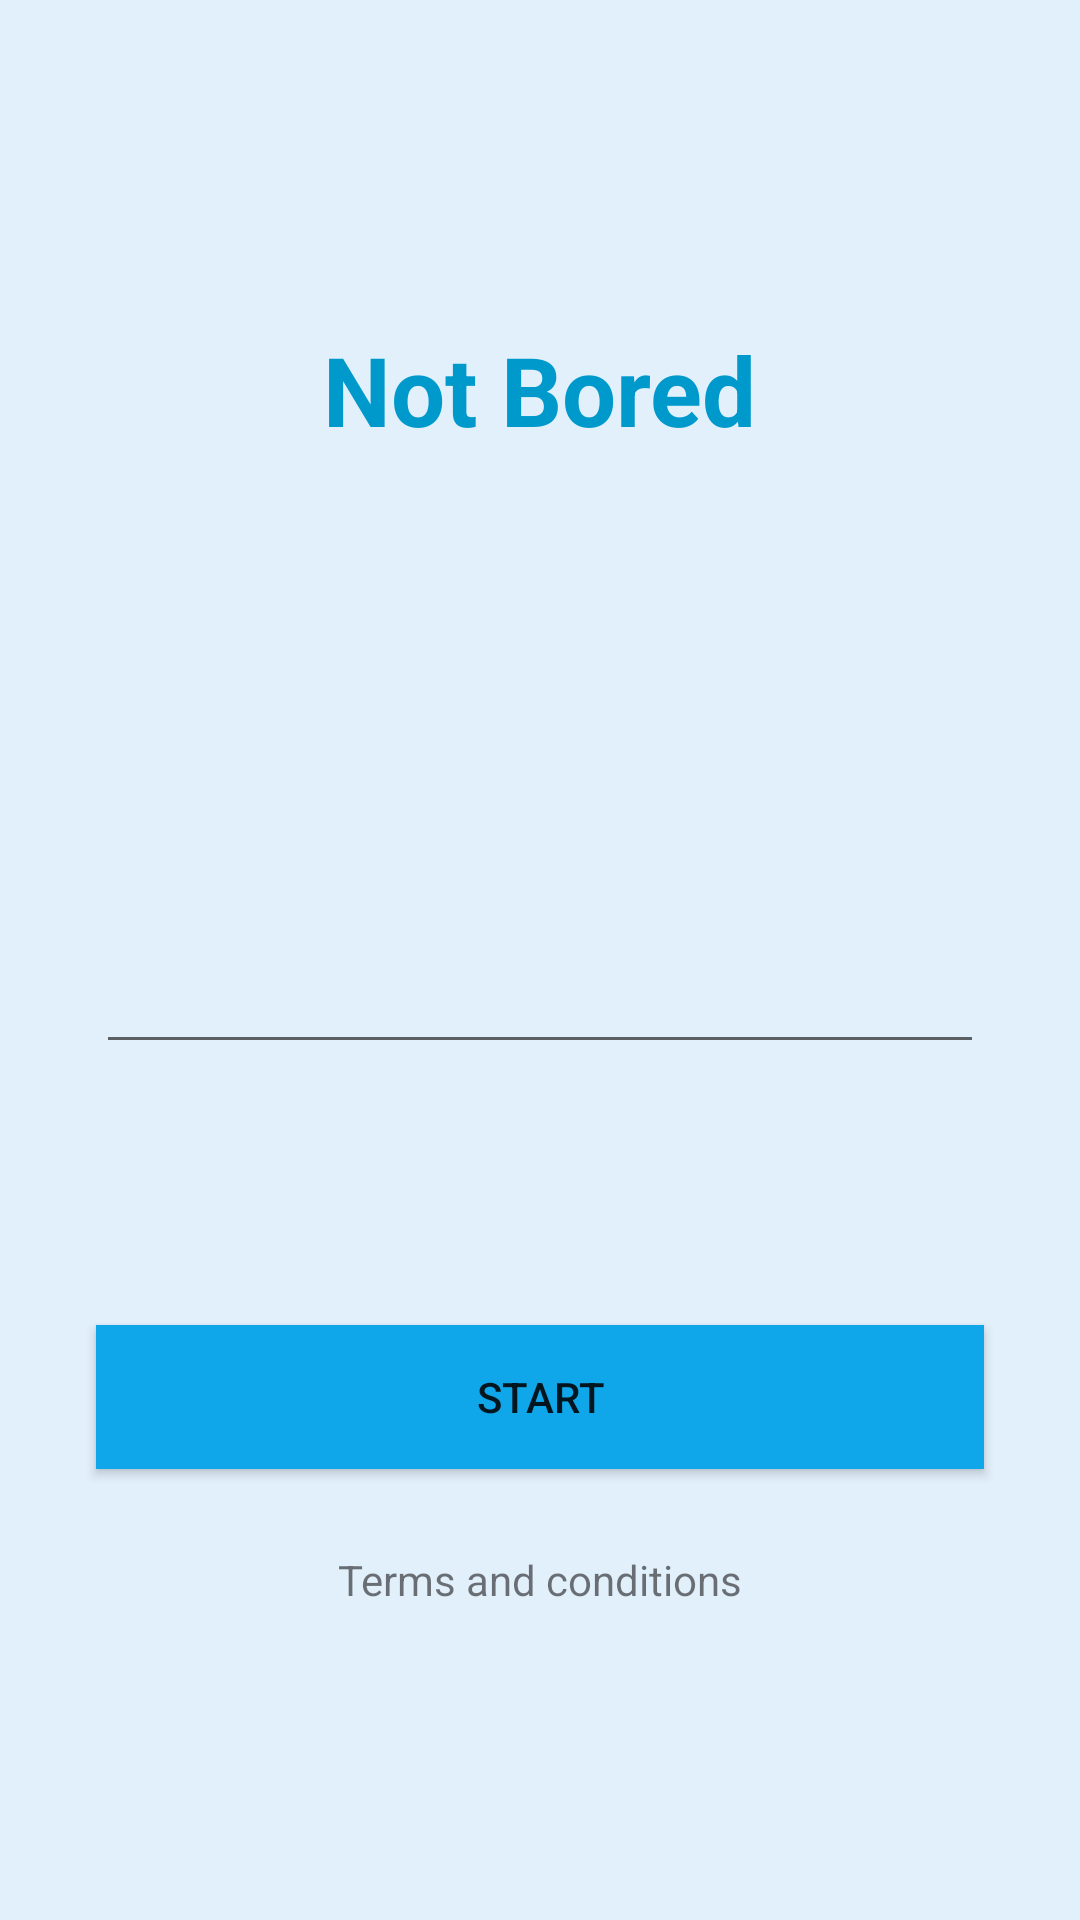

Write the Android layout XML for this screen, with the resource values it uses.
<!-- AndroidManifest.xml: application theme Theme.IntegradorAndroid -->
<!-- res/layout/fragment_main.xml -->
<?xml version="1.0" encoding="utf-8"?>
<androidx.constraintlayout.widget.ConstraintLayout xmlns:android="http://schemas.android.com/apk/res/android"
    xmlns:app="http://schemas.android.com/apk/res-auto"
    xmlns:tools="http://schemas.android.com/tools"
    android:layout_width="match_parent"
    android:layout_height="match_parent"
    tools:context=".MainActivity"
    android:background="#e2f0fb"
    >

    <TextView
        android:id="@+id/textView"
        android:layout_width="wrap_content"
        android:layout_height="wrap_content"
        android:text="Not Bored"
        android:textColor="@android:color/holo_blue_dark"
        android:textSize="32dp"
        android:textStyle="bold"
        app:layout_constraintBottom_toTopOf="@+id/editTextTextPersonName"
        app:layout_constraintEnd_toEndOf="parent"
        app:layout_constraintStart_toStartOf="parent"
        app:layout_constraintTop_toTopOf="parent"
        app:layout_constraintVertical_bias="0.401" />

    <EditText
        android:id="@+id/editTextTextPersonName"
        android:layout_width="0dp"
        android:layout_height="wrap_content"
        android:layout_marginStart="32dp"
        android:layout_marginTop="42dp"
        android:layout_marginEnd="32dp"
        android:ems="10"
        android:inputType="number"
        android:text=""
        app:layout_constraintEnd_toEndOf="parent"
        app:layout_constraintHorizontal_bias="0.493"
        app:layout_constraintStart_toStartOf="parent"
        app:layout_constraintTop_toBottomOf="@+id/textView2" />

    <TextView
        android:id="@+id/textView2"
        android:layout_width="0dp"
        android:layout_height="0dp"
        android:layout_marginStart="32dp"
        android:layout_marginTop="120dp"
        android:layout_marginEnd="32dp"

        android:text="Participants"
        android:textColor="@color/black"
        android:textStyle="bold"
        app:layout_constraintEnd_toEndOf="parent"
        app:layout_constraintHorizontal_bias="0.123"
        app:layout_constraintStart_toStartOf="parent"
        app:layout_constraintTop_toBottomOf="@+id/textView" />

    <Button
        android:id="@+id/btnStart"
        android:layout_width="0dp"
        android:layout_height="wrap_content"
        android:layout_marginStart="32dp"
        android:layout_marginTop="87dp"
        android:layout_marginEnd="32dp"
        android:background="#10A6EA"
        android:text="start"
        app:layout_constraintEnd_toEndOf="parent"
        app:layout_constraintStart_toStartOf="parent"
        app:layout_constraintTop_toBottomOf="@+id/editTextTextPersonName" />

    <TextView
        android:id="@+id/tvTerms"
        android:layout_width="wrap_content"
        android:layout_height="wrap_content"
        android:text="Terms and conditions"
        app:layout_constraintBottom_toBottomOf="parent"
        app:layout_constraintEnd_toEndOf="parent"
        app:layout_constraintStart_toStartOf="parent"
        app:layout_constraintTop_toBottomOf="@+id/btnStart"
        app:layout_constraintVertical_bias="0.207" />

</androidx.constraintlayout.widget.ConstraintLayout>
<!-- resources referenced by this layout -->
<resources>
  <color name="black">#FF000000</color>
  <style name="Theme.IntegradorAndroid" parent="Theme.MaterialComponents.DayNight.NoActionBar">
          
          <item name="colorPrimary">@color/title</item>
          <item name="colorPrimaryVariant">@color/title</item>
          <item name="colorOnPrimary">@color/white</item>
          
          <item name="colorOnSecondary">@color/black</item>
          
          <item name="android:statusBarColor" tools:targetApi="l">?attr/colorPrimaryVariant</item>
          
      </style>
  <color name="title">#FF0C91E9</color>
  <color name="white">#FFFFFFFF</color>
</resources>
